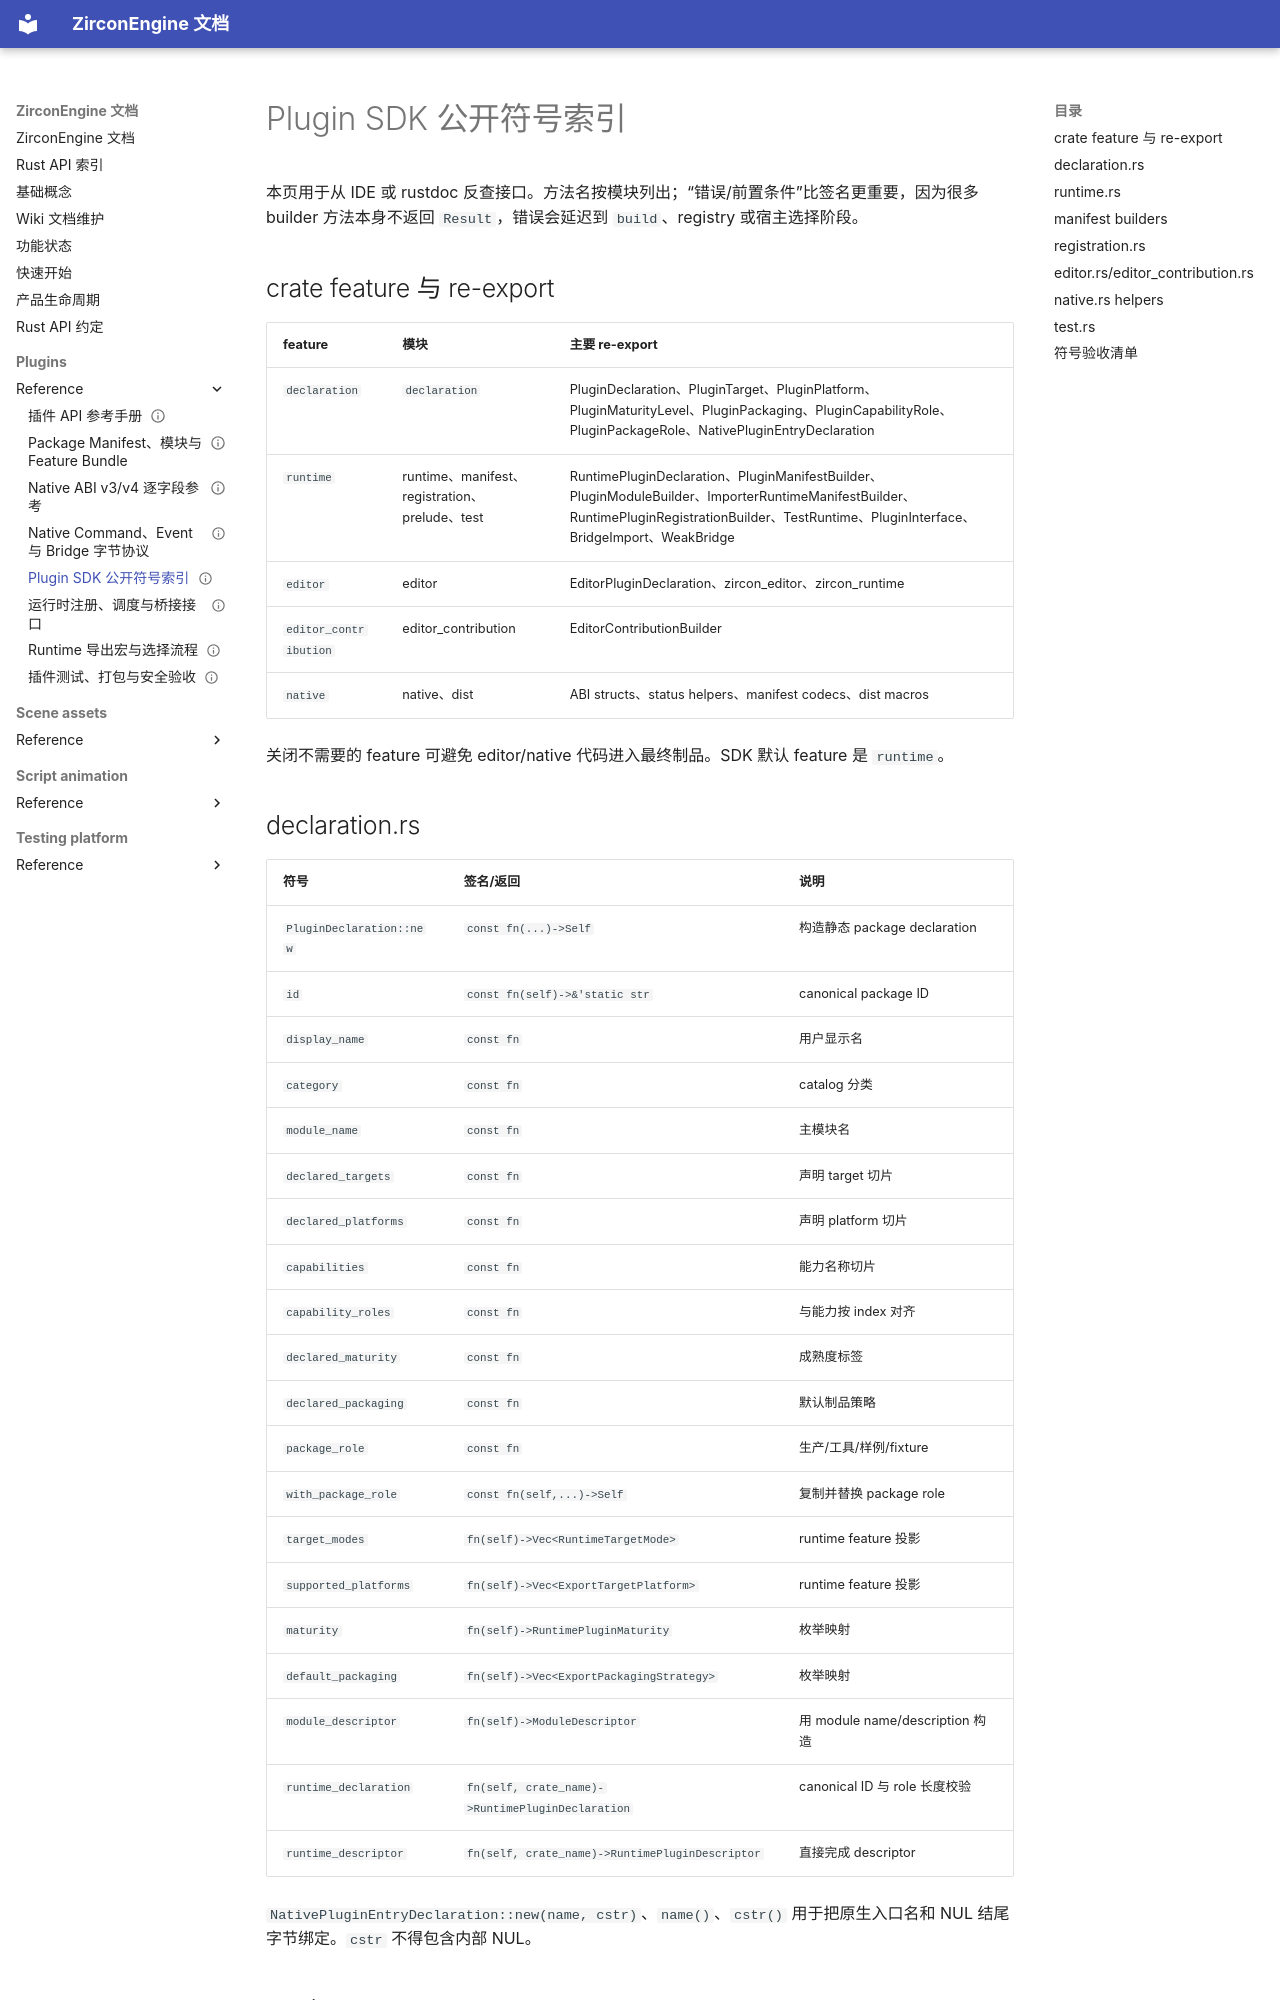

repository: He-Jiahui/ZirconEngine · page: plugins/reference/public-symbol-index/index.html · generator: mkdocs

---
related_code:
  - zircon_plugins/plugin_sdk/src/lib.rs
  - zircon_plugins/plugin_sdk/src/declaration.rs
  - zircon_plugins/plugin_sdk/src/runtime.rs
  - zircon_plugins/plugin_sdk/src/editor.rs
  - zircon_plugins/plugin_sdk/src/editor_contribution.rs
  - zircon_plugins/plugin_sdk/src/registration.rs
  - zircon_plugins/plugin_sdk/src/native.rs
  - zircon_plugins/plugin_sdk/src/test.rs
implementation_files:
  - zircon_plugins/plugin_sdk/src
plan_sources:
  - user: 2026-09-09 插件公开接口完整参考
tests:
  - zircon_plugins/plugin_sdk/src
doc_type: api-reference
title: Plugin SDK 公开符号索引
status: source-audited
---

# Plugin SDK 公开符号索引

本页用于从 IDE 或 rustdoc 反查接口。方法名按模块列出；“错误/前置条件”比签名更重要，因为很多 builder 方法本身不返回 `Result`，错误会延迟到 `build`、registry 或宿主选择阶段。

## crate feature 与 re-export

|feature|模块|主要 re-export|
|---|---|---|
|`declaration`|`declaration`|PluginDeclaration、PluginTarget、PluginPlatform、PluginMaturityLevel、PluginPackaging、PluginCapabilityRole、PluginPackageRole、NativePluginEntryDeclaration|
|`runtime`|runtime、manifest、registration、prelude、test|RuntimePluginDeclaration、PluginManifestBuilder、PluginModuleBuilder、ImporterRuntimeManifestBuilder、RuntimePluginRegistrationBuilder、TestRuntime、PluginInterface、BridgeImport、WeakBridge|
|`editor`|editor|EditorPluginDeclaration、zircon_editor、zircon_runtime|
|`editor_contribution`|editor_contribution|EditorContributionBuilder|
|`native`|native、dist|ABI structs、status helpers、manifest codecs、dist macros|

关闭不需要的 feature 可避免 editor/native 代码进入最终制品。SDK 默认 feature 是 `runtime`。
